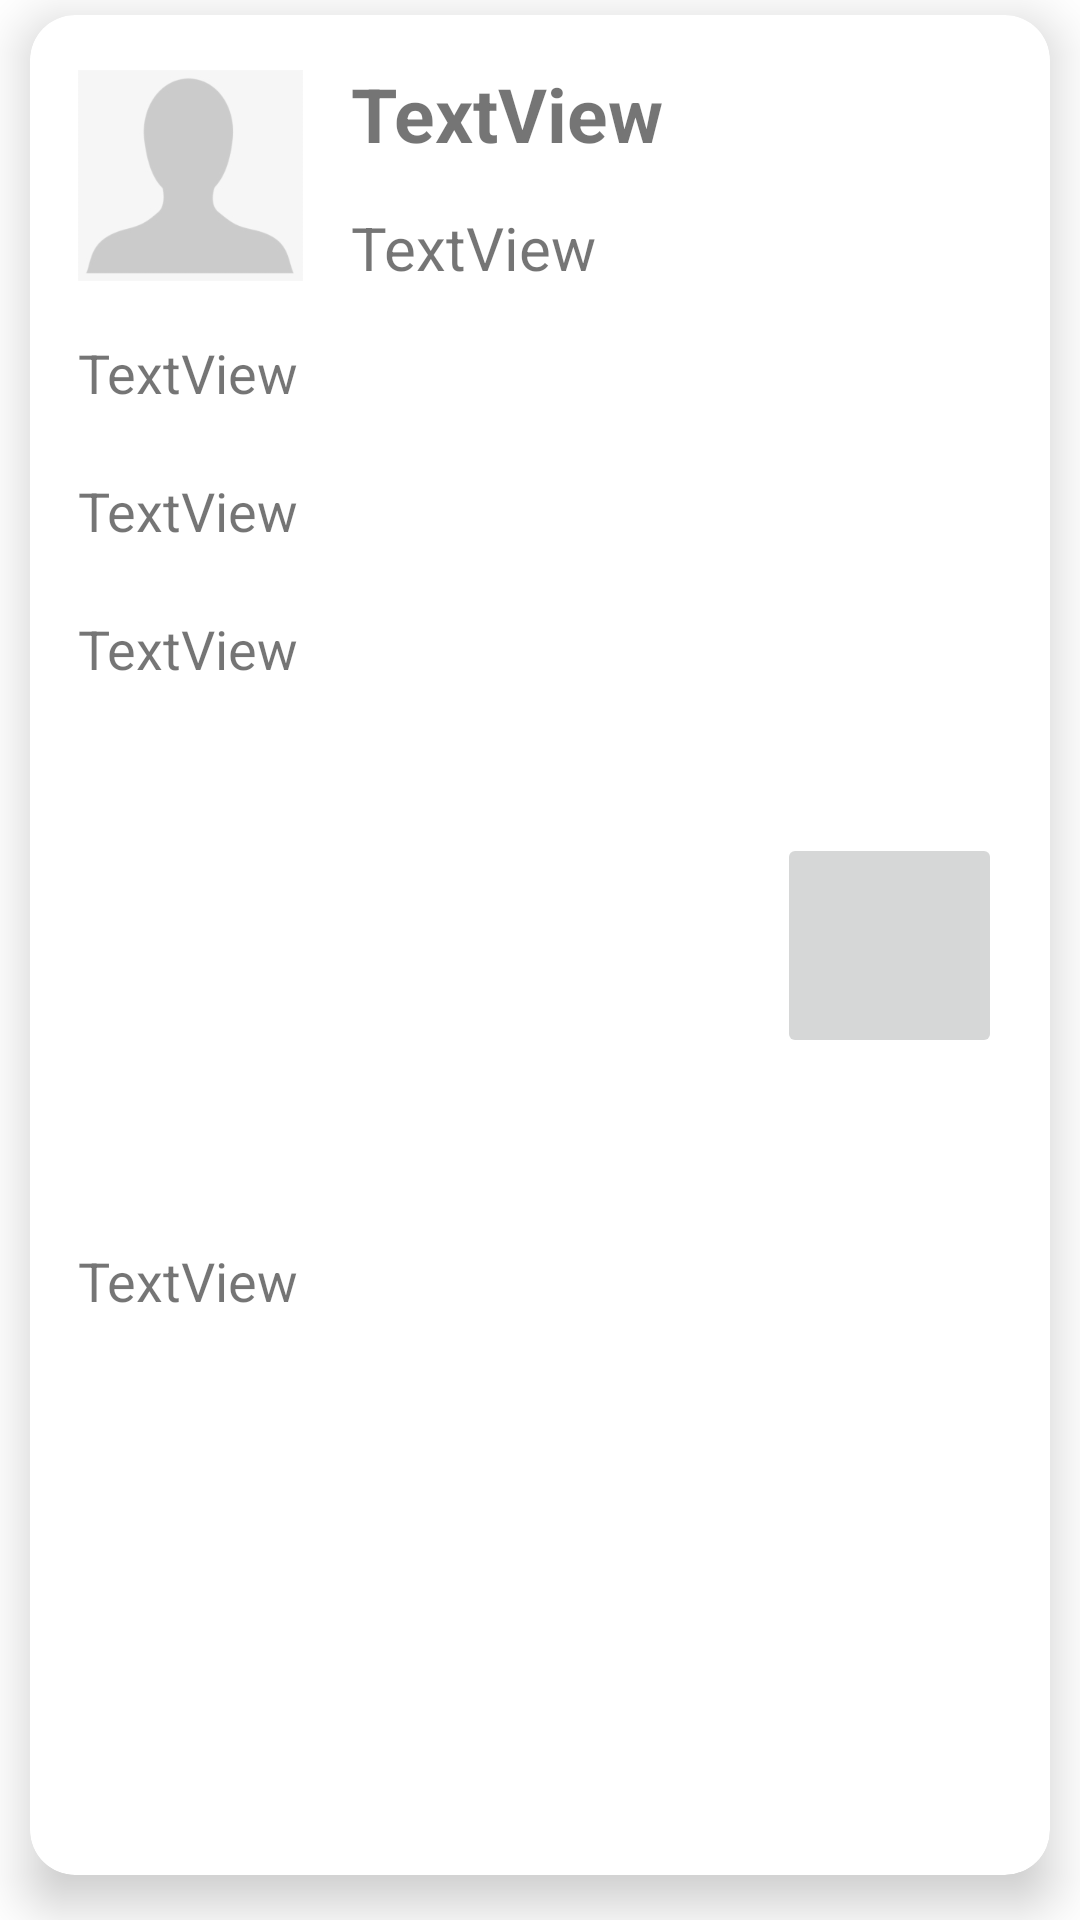

Layout XML and referenced resources for this Android screen:
<!-- AndroidManifest.xml: application theme Theme.DrYogeshBatra -->
<!-- res/layout/user_booked_slot_list.xml -->
<?xml version="1.0" encoding="utf-8"?>
<androidx.constraintlayout.widget.ConstraintLayout xmlns:android="http://schemas.android.com/apk/res/android"
    xmlns:app="http://schemas.android.com/apk/res-auto"
    xmlns:tools="http://schemas.android.com/tools"
    android:layout_width="match_parent"
    android:layout_height="wrap_content">

    <androidx.cardview.widget.CardView
        android:layout_width="match_parent"
        android:layout_height="match_parent"
        android:layout_marginStart="10dp"
        android:layout_marginTop="5dp"
        android:layout_marginEnd="10dp"
        android:layout_marginBottom="15dp"
        app:cardCornerRadius="15dp"
        app:cardElevation="10dp"
        app:layout_constraintBottom_toBottomOf="parent"
        app:layout_constraintEnd_toEndOf="parent"
        app:layout_constraintStart_toStartOf="parent"
        app:layout_constraintTop_toTopOf="parent">

        <androidx.constraintlayout.widget.ConstraintLayout
            android:layout_width="match_parent"
            android:layout_height="match_parent">

            <ImageView
                android:id="@+id/user_image"
                android:layout_width="75dp"
                android:layout_height="75dp"
                android:layout_marginStart="16dp"
                android:layout_marginTop="16dp"
                app:layout_constraintStart_toStartOf="parent"
                app:layout_constraintTop_toTopOf="parent"
                app:srcCompat="@drawable/ic_user_placeholder"
                tools:srcCompat="@tools:sample/avatars" />

            <TextView
                android:id="@+id/tv_name"
                android:layout_width="0dp"
                android:layout_height="35dp"
                android:layout_marginStart="16dp"
                android:text="TextView"
                android:textSize="25sp"
                android:textStyle="bold"
                app:layout_constraintStart_toEndOf="@+id/user_image"
                app:layout_constraintTop_toTopOf="@+id/user_image" />

            <TextView
                android:id="@+id/tv_gender"
                android:layout_width="0dp"
                android:layout_height="0dp"
                android:layout_marginStart="16dp"
                android:layout_marginTop="13dp"
                android:layout_marginEnd="8dp"
                android:text="TextView"
                android:textSize="20sp"
                app:layout_constraintBottom_toBottomOf="@+id/user_image"
                app:layout_constraintEnd_toStartOf="@+id/ib_video_call_clicked"
                app:layout_constraintStart_toEndOf="@+id/user_image"
                app:layout_constraintTop_toBottomOf="@+id/tv_name" />

            <TextView
                android:id="@+id/tv_appointment_date"
                android:layout_width="0dp"
                android:layout_height="30dp"
                android:layout_marginTop="16dp"
                android:text="TextView"
                android:textSize="18sp"
                app:layout_constraintEnd_toEndOf="@+id/tv_gender"
                app:layout_constraintStart_toStartOf="@+id/user_image"
                app:layout_constraintTop_toBottomOf="@+id/tv_gender" />

            <TextView
                android:id="@+id/tv_appointment_type"
                android:layout_width="0dp"
                android:layout_height="30dp"
                android:layout_marginTop="16dp"
                android:text="TextView"
                android:textSize="18sp"
                app:layout_constraintEnd_toEndOf="@+id/tv_appointment_date"
                app:layout_constraintStart_toStartOf="@+id/tv_appointment_date"
                app:layout_constraintTop_toBottomOf="@+id/tv_appointment_date" />

            <TextView
                android:id="@+id/tv_appointment_mode"
                android:layout_width="0dp"
                android:layout_height="30dp"
                android:layout_marginTop="16dp"
                android:text="TextView"
                android:textSize="18sp"
                app:layout_constraintEnd_toEndOf="@+id/tv_appointment_type"
                app:layout_constraintStart_toStartOf="@+id/tv_appointment_type"
                app:layout_constraintTop_toBottomOf="@+id/tv_appointment_type" />

            <TextView
                android:id="@+id/tv_payment_status"
                android:layout_width="0dp"
                android:layout_height="30dp"
                android:layout_marginTop="16dp"
                android:layout_marginBottom="16dp"
                android:text="TextView"
                android:textSize="18sp"
                app:layout_constraintBottom_toBottomOf="parent"
                app:layout_constraintEnd_toEndOf="@+id/tv_appointment_mode"
                app:layout_constraintStart_toStartOf="@+id/tv_appointment_mode"
                app:layout_constraintTop_toBottomOf="@+id/tv_appointment_mode" />

            <ImageButton
                android:id="@+id/ib_video_call_clicked"
                android:layout_width="75dp"
                android:layout_height="75dp"
                android:layout_marginEnd="16dp"
                android:scaleType="centerCrop"
                app:layout_constraintBottom_toBottomOf="parent"
                app:layout_constraintEnd_toEndOf="parent"
                app:layout_constraintTop_toTopOf="parent"
                app:srcCompat="@drawable/btn_video" />

        </androidx.constraintlayout.widget.ConstraintLayout>

    </androidx.cardview.widget.CardView>

</androidx.constraintlayout.widget.ConstraintLayout>
<!-- resources referenced by this layout -->
<resources>
  <!-- drawable ic_user_placeholder: png bitmap (drawable, 3440 bytes) -->
  <style name="Theme.DrYogeshBatra" parent="Theme.MaterialComponents.DayNight.DarkActionBar">
          <item name="colorPrimary">@color/colorPrimary</item>
          <item name="colorPrimaryDark">@color/colorPrimaryDark</item>
          <item name="colorAccent">@color/colorAccent</item>
      </style>
  <color name="colorPrimary">#ED2173</color>
  <color name="colorPrimaryDark">#222934</color>
  <color name="colorAccent">#ED2173</color>
</resources>
